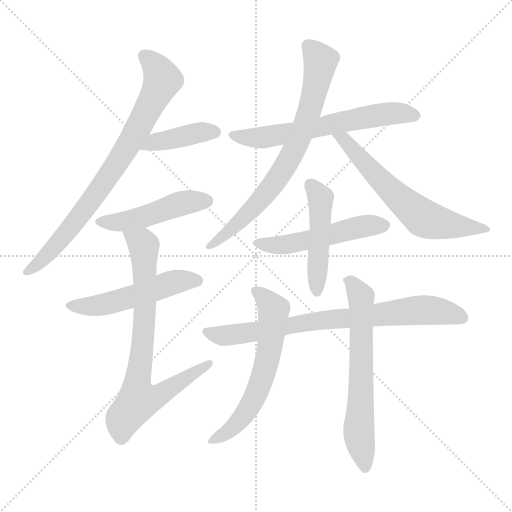
t = 0.00 s
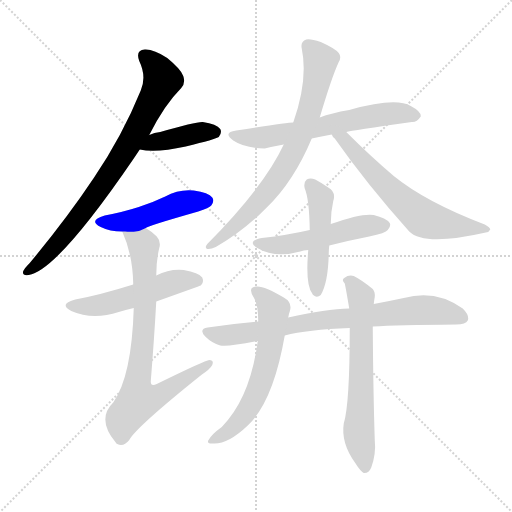
t = 1.97 s
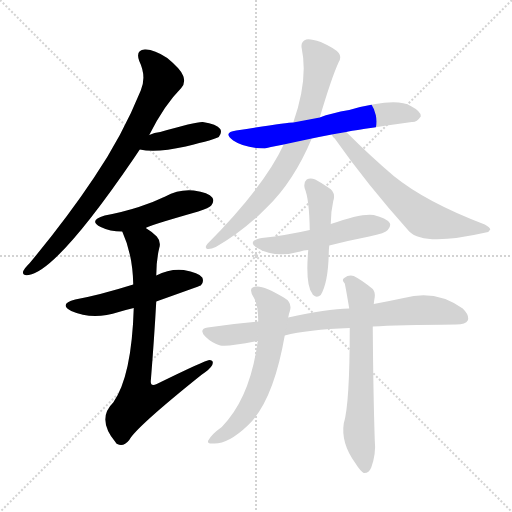
t = 3.94 s
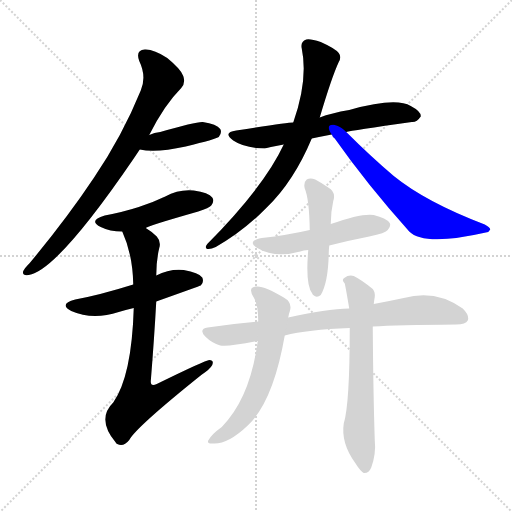
t = 5.91 s
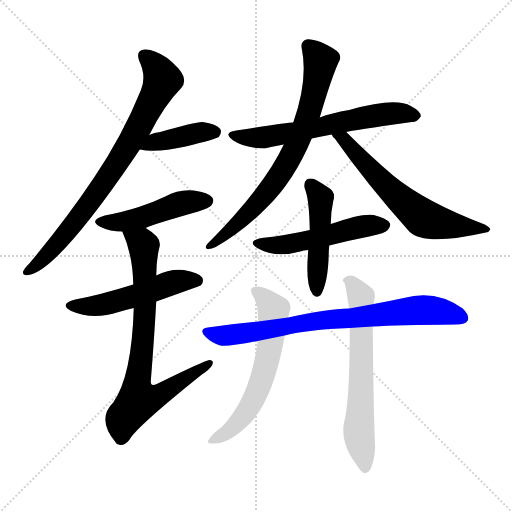
t = 7.87 s
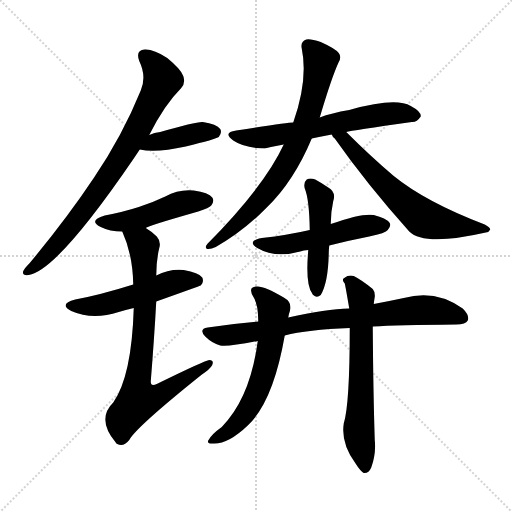
t = 9.84 s

The animated SVG that drew these frames (rendered in a browser with its animation timeline set to each time). Animation: 13 CSS @keyframes rules; one cycle of 9.84 s.

<svg version="1.1" viewBox="0 0 1024 1024" xmlns="http://www.w3.org/2000/svg">
  <g stroke="lightgray" stroke-dasharray="1,1" stroke-width="1" transform="scale(4, 4)">
    <line x1="0" y1="0" x2="256" y2="256"></line>
    <line x1="256" y1="0" x2="0" y2="256"></line>
    <line x1="128" y1="0" x2="128" y2="256"></line>
    <line x1="0" y1="128" x2="256" y2="128"></line>
  </g>
<g transform="scale(1, -1) translate(0, -900)">
   <style type="text/css">
    @keyframes keyframes0 {
      from {
       stroke: blue;
       stroke-dashoffset: 788;
       stroke-width: 128;
       }
       72% {
       animation-timing-function: step-end;
       stroke: blue;
       stroke-dashoffset: 0;
       stroke-width: 128;
       }
       to {
       stroke: black;
       stroke-width: 1024;
       }
       }
       #make-me-a-hanzi-animation-0 {
         animation: keyframes0 0.891276s both;
         animation-delay: 0.000000s;
         animation-timing-function: linear;
       }
    @keyframes keyframes1 {
      from {
       stroke: blue;
       stroke-dashoffset: 406;
       stroke-width: 128;
       }
       57% {
       animation-timing-function: step-end;
       stroke: blue;
       stroke-dashoffset: 0;
       stroke-width: 128;
       }
       to {
       stroke: black;
       stroke-width: 1024;
       }
       }
       #make-me-a-hanzi-animation-1 {
         animation: keyframes1 0.580404s both;
         animation-delay: 0.891276s;
         animation-timing-function: linear;
       }
    @keyframes keyframes2 {
      from {
       stroke: blue;
       stroke-dashoffset: 474;
       stroke-width: 128;
       }
       61% {
       animation-timing-function: step-end;
       stroke: blue;
       stroke-dashoffset: 0;
       stroke-width: 128;
       }
       to {
       stroke: black;
       stroke-width: 1024;
       }
       }
       #make-me-a-hanzi-animation-2 {
         animation: keyframes2 0.635742s both;
         animation-delay: 1.471680s;
         animation-timing-function: linear;
       }
    @keyframes keyframes3 {
      from {
       stroke: blue;
       stroke-dashoffset: 516;
       stroke-width: 128;
       }
       63% {
       animation-timing-function: step-end;
       stroke: blue;
       stroke-dashoffset: 0;
       stroke-width: 128;
       }
       to {
       stroke: black;
       stroke-width: 1024;
       }
       }
       #make-me-a-hanzi-animation-3 {
         animation: keyframes3 0.669922s both;
         animation-delay: 2.107422s;
         animation-timing-function: linear;
       }
    @keyframes keyframes4 {
      from {
       stroke: blue;
       stroke-dashoffset: 765;
       stroke-width: 128;
       }
       71% {
       animation-timing-function: step-end;
       stroke: blue;
       stroke-dashoffset: 0;
       stroke-width: 128;
       }
       to {
       stroke: black;
       stroke-width: 1024;
       }
       }
       #make-me-a-hanzi-animation-4 {
         animation: keyframes4 0.872559s both;
         animation-delay: 2.777344s;
         animation-timing-function: linear;
       }
    @keyframes keyframes5 {
      from {
       stroke: blue;
       stroke-dashoffset: 625;
       stroke-width: 128;
       }
       67% {
       animation-timing-function: step-end;
       stroke: blue;
       stroke-dashoffset: 0;
       stroke-width: 128;
       }
       to {
       stroke: black;
       stroke-width: 1024;
       }
       }
       #make-me-a-hanzi-animation-5 {
         animation: keyframes5 0.758626s both;
         animation-delay: 3.649902s;
         animation-timing-function: linear;
       }
    @keyframes keyframes6 {
      from {
       stroke: blue;
       stroke-dashoffset: 739;
       stroke-width: 128;
       }
       71% {
       animation-timing-function: step-end;
       stroke: blue;
       stroke-dashoffset: 0;
       stroke-width: 128;
       }
       to {
       stroke: black;
       stroke-width: 1024;
       }
       }
       #make-me-a-hanzi-animation-6 {
         animation: keyframes6 0.851400s both;
         animation-delay: 4.408529s;
         animation-timing-function: linear;
       }
    @keyframes keyframes7 {
      from {
       stroke: blue;
       stroke-dashoffset: 627;
       stroke-width: 128;
       }
       67% {
       animation-timing-function: step-end;
       stroke: blue;
       stroke-dashoffset: 0;
       stroke-width: 128;
       }
       to {
       stroke: black;
       stroke-width: 1024;
       }
       }
       #make-me-a-hanzi-animation-7 {
         animation: keyframes7 0.760254s both;
         animation-delay: 5.259928s;
         animation-timing-function: linear;
       }
    @keyframes keyframes8 {
      from {
       stroke: blue;
       stroke-dashoffset: 512;
       stroke-width: 128;
       }
       63% {
       animation-timing-function: step-end;
       stroke: blue;
       stroke-dashoffset: 0;
       stroke-width: 128;
       }
       to {
       stroke: black;
       stroke-width: 1024;
       }
       }
       #make-me-a-hanzi-animation-8 {
         animation: keyframes8 0.666667s both;
         animation-delay: 6.020182s;
         animation-timing-function: linear;
       }
    @keyframes keyframes9 {
      from {
       stroke: blue;
       stroke-dashoffset: 478;
       stroke-width: 128;
       }
       61% {
       animation-timing-function: step-end;
       stroke: blue;
       stroke-dashoffset: 0;
       stroke-width: 128;
       }
       to {
       stroke: black;
       stroke-width: 1024;
       }
       }
       #make-me-a-hanzi-animation-9 {
         animation: keyframes9 0.638997s both;
         animation-delay: 6.686849s;
         animation-timing-function: linear;
       }
    @keyframes keyframes10 {
      from {
       stroke: blue;
       stroke-dashoffset: 774;
       stroke-width: 128;
       }
       72% {
       animation-timing-function: step-end;
       stroke: blue;
       stroke-dashoffset: 0;
       stroke-width: 128;
       }
       to {
       stroke: black;
       stroke-width: 1024;
       }
       }
       #make-me-a-hanzi-animation-10 {
         animation: keyframes10 0.879883s both;
         animation-delay: 7.325846s;
         animation-timing-function: linear;
       }
    @keyframes keyframes11 {
      from {
       stroke: blue;
       stroke-dashoffset: 610;
       stroke-width: 128;
       }
       67% {
       animation-timing-function: step-end;
       stroke: blue;
       stroke-dashoffset: 0;
       stroke-width: 128;
       }
       to {
       stroke: black;
       stroke-width: 1024;
       }
       }
       #make-me-a-hanzi-animation-11 {
         animation: keyframes11 0.746419s both;
         animation-delay: 8.205729s;
         animation-timing-function: linear;
       }
    @keyframes keyframes12 {
      from {
       stroke: blue;
       stroke-dashoffset: 640;
       stroke-width: 128;
       }
       68% {
       animation-timing-function: step-end;
       stroke: blue;
       stroke-dashoffset: 0;
       stroke-width: 128;
       }
       to {
       stroke: black;
       stroke-width: 1024;
       }
       }
       #make-me-a-hanzi-animation-12 {
         animation: keyframes12 0.770833s both;
         animation-delay: 8.952148s;
         animation-timing-function: linear;
       }
</style>
<path d="M 298.5 630.0 Q 328.5 690.0 362.5 724.0 Q 371.5 734.0 366.5 748.0 Q 362.5 761.0 334.5 784.0 Q 307.5 802.0 289.5 801.0 Q 270.5 800.0 278.5 778.0 Q 293.5 747.0 281.5 719.0 Q 244.5 628.0 187.5 544.0 Q 133.5 463.0 59.5 374.0 Q 49.5 364.0 46.5 358.0 Q 43.5 348.0 57.5 350.0 Q 114.5 359.0 267.5 583.0 Q 273.5 592.0 279.5 601.0 L 298.5 630.0 Z" fill="lightgray"></path> 
<path d="M 279.5 601.0 Q 312.5 594.0 371.5 607.0 Q 432.5 622.0 437.5 626.0 Q 444.5 635.0 440.5 642.0 Q 433.5 652.0 405.5 656.0 Q 392.5 657.0 320.5 636.0 Q 308.5 635.0 298.5 630.0 C 271.5 618.0 249.5 606.0 279.5 601.0 Z" fill="lightgray"></path> 
<path d="M 291.5 444.0 Q 291.5 447.0 396.5 477.0 Q 418.5 484.0 422.5 489.0 Q 429.5 498.0 424.5 505.0 Q 417.5 515.0 387.5 519.0 Q 357.5 522.0 330.5 507.0 Q 305.5 495.0 277.5 486.0 Q 246.5 476.0 209.5 469.0 Q 175.5 459.0 201.5 446.0 Q 219.5 437.0 244.5 437.0 C 274.5 436.0 275.5 436.0 291.5 444.0 Z" fill="lightgray"></path> 
<path d="M 312.5 297.0 Q 399.5 328.0 401.5 329.0 Q 408.5 336.0 404.5 345.0 Q 397.5 355.0 367.5 360.0 Q 339.5 363.0 312.5 349.0 L 266.5 331.0 Q 199.5 310.0 150.5 301.0 Q 116.5 292.0 142.5 278.0 Q 185.5 259.0 237.5 276.0 Q 250.5 280.0 267.5 284.0 L 312.5 297.0 Z" fill="lightgray"></path> 
<path d="M 267.5 284.0 Q 263.5 148.0 226.5 95.0 Q 192.5 62.0 231.5 15.0 Q 231.5 14.0 234.5 12.0 Q 246.5 5.0 258.5 20.0 Q 271.5 45.0 402.5 150.0 Q 420.5 162.0 424.5 170.0 Q 428.5 180.0 418.5 180.0 Q 411.5 180.0 313.5 132.0 Q 301.5 126.0 301.5 137.0 Q 308.5 224.0 312.5 297.0 L 312.5 349.0 Q 312.5 379.0 318.5 404.0 Q 322.5 417.0 313.5 427.0 Q 303.5 437.0 291.5 444.0 C 267.5 461.0 233.5 465.0 244.5 437.0 Q 265.5 391.0 266.5 331.0 L 267.5 284.0 Z" fill="lightgray"></path> 
<path d="M 692.5 636.0 Q 702.5 639.0 823.5 656.0 Q 833.5 655.0 841.5 667.0 Q 842.5 677.0 821.5 688.0 Q 791.5 706.0 698.5 680.0 Q 662.5 674.0 639.5 665.0 L 586.5 655.0 Q 574.5 655.0 472.5 639.0 Q 444.5 635.0 466.5 619.0 Q 488.5 604.0 529.5 603.0 Q 545.5 607.0 567.5 611.0 L 623.5 623.0 Q 642.5 627.0 663.5 631.0 L 692.5 636.0 Z" fill="lightgray"></path> 
<path d="M 639.5 665.0 Q 663.5 746.0 677.5 776.0 Q 683.5 786.0 677.5 794.0 Q 670.5 803.0 641.5 816.0 Q 620.5 823.0 612.5 821.0 Q 600.5 817.0 603.5 803.0 Q 616.5 740.0 586.5 655.0 L 567.5 611.0 Q 528.5 527.0 414.5 412.0 Q 408.5 405.0 414.5 402.0 Q 421.5 401.0 431.5 406.0 Q 486.5 437.0 533.5 485.0 Q 587.5 537.0 623.5 623.0 L 639.5 665.0 Z" fill="lightgray"></path> 
<path d="M 663.5 631.0 Q 664.5 627.0 669.5 623.0 Q 733.5 532.0 818.5 437.0 Q 848.5 407.0 971.5 435.0 Q 978.5 436.0 980.5 441.0 Q 980.5 445.0 969.5 451.0 Q 851.5 496.0 787.5 548.0 Q 741.5 587.0 692.5 636.0 C 671.5 657.0 645.5 655.0 663.5 631.0 Z" fill="lightgray"></path> 
<path d="M 658.5 409.0 Q 697.5 419.0 738.5 427.0 Q 771.5 434.0 775.5 440.0 Q 782.5 447.0 779.5 454.0 Q 772.5 464.0 747.5 470.0 Q 723.5 474.0 661.5 452.0 L 619.5 440.0 Q 576.5 430.0 523.5 424.0 Q 492.5 418.0 514.5 404.0 Q 550.5 383.0 600.5 397.0 Q 606.5 400.0 616.5 400.0 L 658.5 409.0 Z" fill="lightgray"></path> 
<path d="M 616.5 400.0 Q 610.5 330.0 624.5 313.0 Q 624.5 312.0 626.5 310.0 Q 633.5 303.0 641.5 310.0 Q 656.5 335.0 657.5 394.0 Q 657.5 401.0 658.5 409.0 L 661.5 452.0 Q 661.5 476.0 666.5 498.0 Q 672.5 516.0 656.5 525.0 Q 643.5 534.0 630.5 541.0 Q 620.5 545.0 613.5 541.0 Q 606.5 535.0 609.5 523.0 Q 618.5 502.0 619.5 440.0 L 616.5 400.0 Z" fill="lightgray"></path> 
<path d="M 745.5 247.0 Q 794.5 250.0 912.5 251.0 Q 931.5 251.0 935.5 259.0 Q 939.5 269.0 925.5 283.0 Q 871.5 322.0 807.5 304.0 Q 779.5 298.0 747.5 292.0 L 698.5 283.0 Q 652.5 282.0 576.5 265.0 L 516.5 257.0 Q 467.5 253.0 415.5 245.0 Q 396.5 242.0 410.5 227.0 Q 423.5 214.0 440.5 209.0 Q 455.5 206.0 515.5 218.0 L 569.5 229.0 Q 614.5 241.0 699.5 244.0 L 745.5 247.0 Z" fill="lightgray"></path> 
<path d="M 576.5 265.0 Q 577.5 272.0 579.5 277.0 Q 585.5 295.0 567.5 305.0 Q 527.5 329.0 512.5 327.0 Q 494.5 326.0 507.5 305.0 Q 516.5 290.0 516.5 257.0 L 515.5 218.0 Q 500.5 104.0 443.5 46.0 Q 422.5 31.0 416.5 19.0 Q 413.5 13.0 424.5 13.0 Q 454.5 10.0 495.5 49.0 Q 546.5 97.0 569.5 229.0 L 576.5 265.0 Z" fill="lightgray"></path> 
<path d="M 699.5 244.0 Q 699.5 91.0 687.5 53.0 Q 681.5 14.0 710.5 -26.0 Q 720.5 -42.0 727.5 -46.0 Q 737.5 -47.0 742.5 -35.0 Q 752.5 -7.0 749.5 20.0 Q 746.5 113.0 745.5 247.0 L 747.5 292.0 Q 748.5 301.0 749.5 306.0 Q 750.5 316.0 745.5 322.0 Q 723.5 340.0 707.5 348.0 Q 697.5 351.0 688.5 344.0 Q 682.5 341.0 689.5 333.0 Q 690.5 330.0 698.5 283.0 L 699.5 244.0 Z" fill="lightgray"></path> 
      <clipPath id="make-me-a-hanzi-clip-0">
      <path d="M 298.5 630.0 Q 328.5 690.0 362.5 724.0 Q 371.5 734.0 366.5 748.0 Q 362.5 761.0 334.5 784.0 Q 307.5 802.0 289.5 801.0 Q 270.5 800.0 278.5 778.0 Q 293.5 747.0 281.5 719.0 Q 244.5 628.0 187.5 544.0 Q 133.5 463.0 59.5 374.0 Q 49.5 364.0 46.5 358.0 Q 43.5 348.0 57.5 350.0 Q 114.5 359.0 267.5 583.0 Q 273.5 592.0 279.5 601.0 L 298.5 630.0 Z" fill="lightgray"></path>
      </clipPath>
      <path clip-path="url(#make-me-a-hanzi-clip-0)" d="M 288.5 787.0 L 313.5 764.0 L 324.5 742.0 L 279.5 649.0 L 242.5 584.0 L 163.5 472.0 L 94.5 390.0 L 54.5 358.0 " fill="none" id="make-me-a-hanzi-animation-0" stroke-dasharray="660 1320" stroke-linecap="round"></path>

      <clipPath id="make-me-a-hanzi-clip-1">
      <path d="M 279.5 601.0 Q 312.5 594.0 371.5 607.0 Q 432.5 622.0 437.5 626.0 Q 444.5 635.0 440.5 642.0 Q 433.5 652.0 405.5 656.0 Q 392.5 657.0 320.5 636.0 Q 308.5 635.0 298.5 630.0 C 271.5 618.0 249.5 606.0 279.5 601.0 Z" fill="lightgray"></path>
      </clipPath>
      <path clip-path="url(#make-me-a-hanzi-clip-1)" d="M 285.5 604.0 L 317.5 618.0 L 403.5 636.0 L 430.5 635.0 " fill="none" id="make-me-a-hanzi-animation-1" stroke-dasharray="278 556" stroke-linecap="round"></path>

      <clipPath id="make-me-a-hanzi-clip-2">
      <path d="M 291.5 444.0 Q 291.5 447.0 396.5 477.0 Q 418.5 484.0 422.5 489.0 Q 429.5 498.0 424.5 505.0 Q 417.5 515.0 387.5 519.0 Q 357.5 522.0 330.5 507.0 Q 305.5 495.0 277.5 486.0 Q 246.5 476.0 209.5 469.0 Q 175.5 459.0 201.5 446.0 Q 219.5 437.0 244.5 437.0 C 274.5 436.0 275.5 436.0 291.5 444.0 Z" fill="lightgray"></path>
      </clipPath>
      <path clip-path="url(#make-me-a-hanzi-clip-2)" d="M 202.5 458.0 L 249.5 457.0 L 358.5 492.0 L 414.5 498.0 " fill="none" id="make-me-a-hanzi-animation-2" stroke-dasharray="346 692" stroke-linecap="round"></path>

      <clipPath id="make-me-a-hanzi-clip-3">
      <path d="M 312.5 297.0 Q 399.5 328.0 401.5 329.0 Q 408.5 336.0 404.5 345.0 Q 397.5 355.0 367.5 360.0 Q 339.5 363.0 312.5 349.0 L 266.5 331.0 Q 199.5 310.0 150.5 301.0 Q 116.5 292.0 142.5 278.0 Q 185.5 259.0 237.5 276.0 Q 250.5 280.0 267.5 284.0 L 312.5 297.0 Z" fill="lightgray"></path>
      </clipPath>
      <path clip-path="url(#make-me-a-hanzi-clip-3)" d="M 143.5 290.0 L 194.5 288.0 L 349.5 336.0 L 396.5 337.0 " fill="none" id="make-me-a-hanzi-animation-3" stroke-dasharray="388 776" stroke-linecap="round"></path>

      <clipPath id="make-me-a-hanzi-clip-4">
      <path d="M 267.5 284.0 Q 263.5 148.0 226.5 95.0 Q 192.5 62.0 231.5 15.0 Q 231.5 14.0 234.5 12.0 Q 246.5 5.0 258.5 20.0 Q 271.5 45.0 402.5 150.0 Q 420.5 162.0 424.5 170.0 Q 428.5 180.0 418.5 180.0 Q 411.5 180.0 313.5 132.0 Q 301.5 126.0 301.5 137.0 Q 308.5 224.0 312.5 297.0 L 312.5 349.0 Q 312.5 379.0 318.5 404.0 Q 322.5 417.0 313.5 427.0 Q 303.5 437.0 291.5 444.0 C 267.5 461.0 233.5 465.0 244.5 437.0 Q 265.5 391.0 266.5 331.0 L 267.5 284.0 Z" fill="lightgray"></path>
      </clipPath>
      <path clip-path="url(#make-me-a-hanzi-clip-4)" d="M 253.5 433.0 L 284.5 413.0 L 288.5 404.0 L 289.5 264.0 L 273.5 134.0 L 278.5 102.0 L 309.5 106.0 L 327.5 115.0 L 418.5 173.0 " fill="none" id="make-me-a-hanzi-animation-4" stroke-dasharray="637 1274" stroke-linecap="round"></path>

      <clipPath id="make-me-a-hanzi-clip-5">
      <path d="M 692.5 636.0 Q 702.5 639.0 823.5 656.0 Q 833.5 655.0 841.5 667.0 Q 842.5 677.0 821.5 688.0 Q 791.5 706.0 698.5 680.0 Q 662.5 674.0 639.5 665.0 L 586.5 655.0 Q 574.5 655.0 472.5 639.0 Q 444.5 635.0 466.5 619.0 Q 488.5 604.0 529.5 603.0 Q 545.5 607.0 567.5 611.0 L 623.5 623.0 Q 642.5 627.0 663.5 631.0 L 692.5 636.0 Z" fill="lightgray"></path>
      </clipPath>
      <path clip-path="url(#make-me-a-hanzi-clip-5)" d="M 467.5 630.0 L 522.5 624.0 L 753.5 670.0 L 794.5 674.0 L 831.5 669.0 " fill="none" id="make-me-a-hanzi-animation-5" stroke-dasharray="497 994" stroke-linecap="round"></path>

      <clipPath id="make-me-a-hanzi-clip-6">
      <path d="M 639.5 665.0 Q 663.5 746.0 677.5 776.0 Q 683.5 786.0 677.5 794.0 Q 670.5 803.0 641.5 816.0 Q 620.5 823.0 612.5 821.0 Q 600.5 817.0 603.5 803.0 Q 616.5 740.0 586.5 655.0 L 567.5 611.0 Q 528.5 527.0 414.5 412.0 Q 408.5 405.0 414.5 402.0 Q 421.5 401.0 431.5 406.0 Q 486.5 437.0 533.5 485.0 Q 587.5 537.0 623.5 623.0 L 639.5 665.0 Z" fill="lightgray"></path>
      </clipPath>
      <path clip-path="url(#make-me-a-hanzi-clip-6)" d="M 616.5 808.0 L 640.5 775.0 L 636.5 749.0 L 615.5 666.0 L 579.5 583.0 L 505.5 483.0 L 418.5 407.0 " fill="none" id="make-me-a-hanzi-animation-6" stroke-dasharray="611 1222" stroke-linecap="round"></path>

      <clipPath id="make-me-a-hanzi-clip-7">
      <path d="M 663.5 631.0 Q 664.5 627.0 669.5 623.0 Q 733.5 532.0 818.5 437.0 Q 848.5 407.0 971.5 435.0 Q 978.5 436.0 980.5 441.0 Q 980.5 445.0 969.5 451.0 Q 851.5 496.0 787.5 548.0 Q 741.5 587.0 692.5 636.0 C 671.5 657.0 645.5 655.0 663.5 631.0 Z" fill="lightgray"></path>
      </clipPath>
      <path clip-path="url(#make-me-a-hanzi-clip-7)" d="M 671.5 630.0 L 688.5 621.0 L 778.5 522.0 L 846.5 464.0 L 912.5 448.0 L 972.5 443.0 " fill="none" id="make-me-a-hanzi-animation-7" stroke-dasharray="499 998" stroke-linecap="round"></path>

      <clipPath id="make-me-a-hanzi-clip-8">
      <path d="M 658.5 409.0 Q 697.5 419.0 738.5 427.0 Q 771.5 434.0 775.5 440.0 Q 782.5 447.0 779.5 454.0 Q 772.5 464.0 747.5 470.0 Q 723.5 474.0 661.5 452.0 L 619.5 440.0 Q 576.5 430.0 523.5 424.0 Q 492.5 418.0 514.5 404.0 Q 550.5 383.0 600.5 397.0 Q 606.5 400.0 616.5 400.0 L 658.5 409.0 Z" fill="lightgray"></path>
      </clipPath>
      <path clip-path="url(#make-me-a-hanzi-clip-8)" d="M 516.5 415.0 L 574.5 411.0 L 711.5 445.0 L 768.5 449.0 " fill="none" id="make-me-a-hanzi-animation-8" stroke-dasharray="384 768" stroke-linecap="round"></path>

      <clipPath id="make-me-a-hanzi-clip-9">
      <path d="M 616.5 400.0 Q 610.5 330.0 624.5 313.0 Q 624.5 312.0 626.5 310.0 Q 633.5 303.0 641.5 310.0 Q 656.5 335.0 657.5 394.0 Q 657.5 401.0 658.5 409.0 L 661.5 452.0 Q 661.5 476.0 666.5 498.0 Q 672.5 516.0 656.5 525.0 Q 643.5 534.0 630.5 541.0 Q 620.5 545.0 613.5 541.0 Q 606.5 535.0 609.5 523.0 Q 618.5 502.0 619.5 440.0 L 616.5 400.0 Z" fill="lightgray"></path>
      </clipPath>
      <path clip-path="url(#make-me-a-hanzi-clip-9)" d="M 619.5 532.0 L 637.5 510.0 L 641.5 495.0 L 634.5 317.0 " fill="none" id="make-me-a-hanzi-animation-9" stroke-dasharray="350 700" stroke-linecap="round"></path>

      <clipPath id="make-me-a-hanzi-clip-10">
      <path d="M 745.5 247.0 Q 794.5 250.0 912.5 251.0 Q 931.5 251.0 935.5 259.0 Q 939.5 269.0 925.5 283.0 Q 871.5 322.0 807.5 304.0 Q 779.5 298.0 747.5 292.0 L 698.5 283.0 Q 652.5 282.0 576.5 265.0 L 516.5 257.0 Q 467.5 253.0 415.5 245.0 Q 396.5 242.0 410.5 227.0 Q 423.5 214.0 440.5 209.0 Q 455.5 206.0 515.5 218.0 L 569.5 229.0 Q 614.5 241.0 699.5 244.0 L 745.5 247.0 Z" fill="lightgray"></path>
      </clipPath>
      <path clip-path="url(#make-me-a-hanzi-clip-10)" d="M 413.5 236.0 L 464.5 230.0 L 607.5 255.0 L 834.5 280.0 L 894.5 275.0 L 925.5 264.0 " fill="none" id="make-me-a-hanzi-animation-10" stroke-dasharray="646 1292" stroke-linecap="round"></path>

      <clipPath id="make-me-a-hanzi-clip-11">
      <path d="M 576.5 265.0 Q 577.5 272.0 579.5 277.0 Q 585.5 295.0 567.5 305.0 Q 527.5 329.0 512.5 327.0 Q 494.5 326.0 507.5 305.0 Q 516.5 290.0 516.5 257.0 L 515.5 218.0 Q 500.5 104.0 443.5 46.0 Q 422.5 31.0 416.5 19.0 Q 413.5 13.0 424.5 13.0 Q 454.5 10.0 495.5 49.0 Q 546.5 97.0 569.5 229.0 L 576.5 265.0 Z" fill="lightgray"></path>
      </clipPath>
      <path clip-path="url(#make-me-a-hanzi-clip-11)" d="M 512.5 315.0 L 532.5 301.0 L 547.5 279.0 L 528.5 155.0 L 513.5 114.0 L 485.5 66.0 L 451.5 33.0 L 423.5 20.0 " fill="none" id="make-me-a-hanzi-animation-11" stroke-dasharray="482 964" stroke-linecap="round"></path>

      <clipPath id="make-me-a-hanzi-clip-12">
      <path d="M 699.5 244.0 Q 699.5 91.0 687.5 53.0 Q 681.5 14.0 710.5 -26.0 Q 720.5 -42.0 727.5 -46.0 Q 737.5 -47.0 742.5 -35.0 Q 752.5 -7.0 749.5 20.0 Q 746.5 113.0 745.5 247.0 L 747.5 292.0 Q 748.5 301.0 749.5 306.0 Q 750.5 316.0 745.5 322.0 Q 723.5 340.0 707.5 348.0 Q 697.5 351.0 688.5 344.0 Q 682.5 341.0 689.5 333.0 Q 690.5 330.0 698.5 283.0 L 699.5 244.0 Z" fill="lightgray"></path>
      </clipPath>
      <path clip-path="url(#make-me-a-hanzi-clip-12)" d="M 696.5 339.0 L 722.5 303.0 L 717.5 36.0 L 729.5 -36.0 " fill="none" id="make-me-a-hanzi-animation-12" stroke-dasharray="512 1024" stroke-linecap="round"></path>

</g>
</svg>
